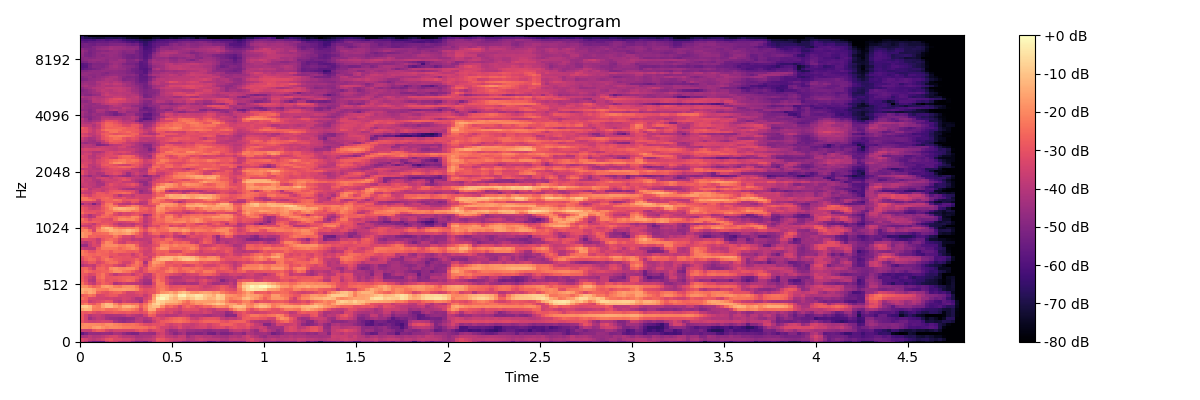

Values plotted in this chart, from the file beside it:
-3.413185119628906250e+01, -4.004663085937500000e+01, -4.936619567871093750e+01, -5.427245712280273438e+01, -5.459078979492187500e+01, -5.355279922485351562e+01, -4.015158843994140625e+01, -3.419926834106445312e+01, -3.584889984130859375e+01, -4.174961090087890625e+01, -4.256988143920898438e+01, -4.191946411132812500e+01, -4.838660812377929688e+01, -5.330911254882812500e+01, -5.186927032470703125e+01, -5.573571777343750000e+01, -4.852476882934570312e+01, -3.940256118774414062e+01, -3.277967453002929688e+01, -3.238776397705078125e+01, -3.393131256103515625e+01, -3.728635787963867188e+01, -4.287179565429687500e+01, -4.473490905761718750e+01
-3.233417510986328125e+01, -3.466908264160156250e+01, -3.763711166381835938e+01, -3.926961898803710938e+01, -3.695050811767578125e+01, -3.468405151367187500e+01, -3.013826179504394531e+01, -2.869972229003906250e+01, -3.279856872558593750e+01, -3.258634567260742188e+01, -3.462894058227539062e+01, -3.440965652465820312e+01, -3.630445861816406250e+01, -4.012187957763671875e+01, -4.011121368408203125e+01, -3.893000030517578125e+01, -3.799993133544921875e+01, -3.634024810791015625e+01, -2.859825706481933594e+01, -2.950477027893066406e+01, -3.280451202392578125e+01, -3.445283508300781250e+01, -3.609380340576171875e+01, -3.506665420532226562e+01
-4.280724334716796875e+01, -4.216240692138671875e+01, -3.851093292236328125e+01, -4.100047302246093750e+01, -4.035829544067382812e+01, -3.844013214111328125e+01, -3.614842224121093750e+01, -3.407382202148437500e+01, -3.347380828857421875e+01, -3.699342346191406250e+01, -3.977772521972656250e+01, -3.974675750732421875e+01, -4.027649688720703125e+01, -4.332818222045898438e+01, -4.250024414062500000e+01, -4.183095550537109375e+01, -4.128303527832031250e+01, -3.891730117797851562e+01, -3.429710769653320312e+01, -3.300321197509765625e+01, -3.794538497924804688e+01, -3.849295806884765625e+01, -4.064321899414062500e+01, -3.734664535522460938e+01
-5.629767990112304688e+01, -5.110620880126953125e+01, -4.628768157958984375e+01, -4.636717987060546875e+01, -4.682906341552734375e+01, -4.587950897216796875e+01, -4.563435363769531250e+01, -4.679527282714843750e+01, -4.254166412353515625e+01, -4.292066192626953125e+01, -4.709745788574218750e+01, -4.991268157958984375e+01, -5.141057968139648438e+01, -5.090132141113281250e+01, -4.451913452148437500e+01, -4.510505676269531250e+01, -4.568999862670898438e+01, -4.608098220825195312e+01, -3.692044830322265625e+01, -3.490972900390625000e+01, -4.086843109130859375e+01, -4.425688934326171875e+01, -4.902411270141601562e+01, -4.549167633056640625e+01
-3.619333267211914062e+01, -3.683248901367187500e+01, -3.668287658691406250e+01, -3.010698318481445312e+01, -2.732354736328125000e+01, -2.873567390441894531e+01, -3.364717102050781250e+01, -3.650597000122070312e+01, -3.406242370605468750e+01, -3.392221832275390625e+01, -3.417451858520507812e+01, -3.464511489868164062e+01, -3.456702041625976562e+01, -3.134503173828125000e+01, -2.863436126708984375e+01, -3.081733512878417969e+01, -3.657681655883789062e+01, -3.380998229980468750e+01, -3.172184753417968750e+01, -3.374995422363281250e+01, -4.113277816772460938e+01, -4.550714492797851562e+01, -4.477661132812500000e+01, -4.043315887451171875e+01
-1.887404251098632812e+01, -1.923217964172363281e+01, -2.043492889404296875e+01, -1.710435104370117188e+01, -1.573764896392822266e+01, -1.851461029052734375e+01, -2.069633293151855469e+01, -1.907593154907226562e+01, -1.950781059265136719e+01, -2.035553741455078125e+01, -2.212157440185546875e+01, -2.212824440002441406e+01, -2.291495895385742188e+01, -2.373626136779785156e+01, -2.386500549316406250e+01, -2.446018218994140625e+01, -2.738085746765136719e+01, -2.618815612792968750e+01, -3.026480293273925781e+01, -3.441107940673828125e+01, -3.487908554077148438e+01, -3.822669219970703125e+01, -3.600307464599609375e+01, -3.176038551330566406e+01
-2.056117630004882812e+01, -1.929672813415527344e+01, -1.989624595642089844e+01, -1.946130561828613281e+01, -2.013370132446289062e+01, -2.154143524169921875e+01, -1.881656074523925781e+01, -1.857025909423828125e+01, -2.070893859863281250e+01, -2.217551994323730469e+01, -2.392098236083984375e+01, -2.424667930603027344e+01, -2.362689590454101562e+01, -2.520143508911132812e+01, -2.830968666076660156e+01, -3.147395706176757812e+01, -3.248090362548828125e+01, -3.093575859069824219e+01, -3.116917419433593750e+01, -2.916578292846679688e+01, -3.296886444091796875e+01, -3.558446121215820312e+01, -3.320562744140625000e+01, -3.166691970825195312e+01
-2.937560844421386719e+01, -3.359509277343750000e+01, -3.569090652465820312e+01, -3.646108627319335938e+01, -3.507153701782226562e+01, -3.402149581909179688e+01, -3.433638000488281250e+01, -3.494320678710937500e+01, -4.234339904785156250e+01, -4.497702407836914062e+01, -4.703261947631835938e+01, -4.439694213867187500e+01, -4.338518905639648438e+01, -3.858438491821289062e+01, -3.895028686523437500e+01, -4.408276367187500000e+01, -4.304280853271484375e+01, -3.690087890625000000e+01, -3.212339401245117188e+01, -2.827044486999511719e+01, -2.709277534484863281e+01, -2.568210983276367188e+01, -2.408384704589843750e+01, -2.341748809814453125e+01
-2.843798828125000000e+01, -3.408349227905273438e+01, -4.465441131591796875e+01, -4.082761001586914062e+01, -3.781141662597656250e+01, -3.844113159179687500e+01, -4.328098297119140625e+01, -4.490657806396484375e+01, -4.555394744873046875e+01, -4.688886642456054688e+01, -4.811067581176757812e+01, -4.667993927001953125e+01, -4.598605346679687500e+01, -4.034155273437500000e+01, -3.882322311401367188e+01, -4.212770080566406250e+01, -4.003602981567382812e+01, -3.387066650390625000e+01, -3.109831237792968750e+01, -3.376618576049804688e+01, -3.044971847534179688e+01, -2.785581588745117188e+01, -2.607648849487304688e+01, -2.481407737731933594e+01
-2.861314582824707031e+01, -3.456995391845703125e+01, -4.010779953002929688e+01, -3.760530090332031250e+01, -3.686885833740234375e+01, -3.869099426269531250e+01, -4.231068420410156250e+01, -4.201148986816406250e+01, -4.144824600219726562e+01, -4.163181304931640625e+01, -4.022776794433593750e+01, -3.671675872802734375e+01, -3.904381942749023438e+01, -4.044816589355468750e+01, -4.157055282592773438e+01, -3.500992202758789062e+01, -2.697187042236328125e+01, -2.844894599914550781e+01, -3.648557662963867188e+01, -3.699217987060546875e+01, -4.050603103637695312e+01, -3.984471893310546875e+01, -3.980731201171875000e+01, -3.746818923950195312e+01
-2.777442359924316406e+01, -2.915307807922363281e+01, -2.758773422241210938e+01, -3.077956771850585938e+01, -3.301121902465820312e+01, -3.081128311157226562e+01, -2.980444335937500000e+01, -2.929811668395996094e+01, -2.756748008728027344e+01, -2.892985916137695312e+01, -2.924537277221679688e+01, -2.810233116149902344e+01, -2.970282363891601562e+01, -2.975706481933593750e+01, -3.173298263549804688e+01, -2.958433914184570312e+01, -2.169469070434570312e+01, -2.377990531921386719e+01, -3.080683326721191406e+01, -3.264253616333007812e+01, -3.467447662353515625e+01, -3.236036300659179688e+01, -3.708699035644531250e+01, -3.984090042114257812e+01
-1.499129009246826172e+01, -1.222154426574707031e+01, -1.305138778686523438e+01, -2.211536026000976562e+01, -2.220154190063476562e+01, -2.101398277282714844e+01, -2.453028106689453125e+01, -2.497225189208984375e+01, -2.352959060668945312e+01, -2.108943939208984375e+01, -1.900442123413085938e+01, -1.983356666564941406e+01, -2.205733489990234375e+01, -2.529998397827148438e+01, -3.259082794189453125e+01, -2.367285537719726562e+01, -1.358617591857910156e+01, -1.453221702575683594e+01, -2.573154640197753906e+01, -2.747531509399414062e+01, -3.211830139160156250e+01, -3.240062332153320312e+01, -3.302632141113281250e+01, -3.531557846069335938e+01
-9.366092681884765625e+00, -8.600990295410156250e+00, -1.137980651855468750e+01, -2.034215545654296875e+01, -2.202362823486328125e+01, -1.517518711090087891e+01, -1.102804565429687500e+01, -1.076979827880859375e+01, -1.560484695434570312e+01, -1.898803710937500000e+01, -1.293561172485351562e+01, -1.205869102478027344e+01, -1.413071727752685547e+01, -1.819040679931640625e+01, -2.797312545776367188e+01, -2.133882904052734375e+01, -1.356890106201171875e+01, -1.089523315429687500e+01, -1.111320877075195312e+01, -1.933908462524414062e+01, -2.665016746520996094e+01, -2.463900375366210938e+01, -2.819987678527832031e+01, -3.463077163696289062e+01
-2.426069259643554688e+01, -2.179388427734375000e+01, -2.692135620117187500e+01, -2.910515403747558594e+01, -2.453408432006835938e+01, -1.591879272460937500e+01, -1.120039939880371094e+01, -1.259309577941894531e+01, -2.060738182067871094e+01, -2.652997398376464844e+01, -2.273838233947753906e+01, -2.224068832397460938e+01, -2.415724182128906250e+01, -2.351399993896484375e+01, -2.919897270202636719e+01, -2.433562850952148438e+01, -1.615847206115722656e+01, -9.274406433105468750e+00, -6.299337387084960938e+00, -1.072484970092773438e+01, -1.706011199951171875e+01, -1.775279235839843750e+01, -1.755149841308593750e+01, -2.090169143676757812e+01
-2.834882926940917969e+01, -2.815844726562500000e+01, -3.675791549682617188e+01, -3.416201019287109375e+01, -3.225276184082031250e+01, -3.088270950317382812e+01, -2.809898185729980469e+01, -2.884175682067871094e+01, -3.707947921752929688e+01, -3.939197921752929688e+01, -3.427488708496093750e+01, -3.664319992065429688e+01, -3.783998107910156250e+01, -3.930845260620117188e+01, -4.390392303466796875e+01, -3.223687744140625000e+01, -2.337753677368164062e+01, -1.495769596099853516e+01, -7.083908081054687500e+00, -8.564090728759765625e+00, -1.121410560607910156e+01, -1.209919166564941406e+01, -1.320007705688476562e+01, -1.571534156799316406e+01
-2.361117935180664062e+01, -2.641570663452148438e+01, -3.251091384887695312e+01, -3.315836334228515625e+01, -3.407030868530273438e+01, -3.422508621215820312e+01, -3.509553527832031250e+01, -3.420243453979492188e+01, -3.567280578613281250e+01, -3.609716033935546875e+01, -3.401337432861328125e+01, -3.460921478271484375e+01, -3.730140686035156250e+01, -4.157366943359375000e+01, -4.168462371826171875e+01, -3.455254745483398438e+01, -3.071645545959472656e+01, -1.642730331420898438e+01, -3.462518692016601562e+00, -6.915035247802734375e-01, -4.088836669921875000e+00, -1.028551483154296875e+01, -1.325404548645019531e+01, -7.530818939208984375e+00
-2.755319595336914062e+01, -2.611866569519042969e+01, -2.293865585327148438e+01, -2.512928199768066406e+01, -3.360483932495117188e+01, -3.312438964843750000e+01, -3.061105155944824219e+01, -2.846836662292480469e+01, -2.853065299987792969e+01, -3.325378799438476562e+01, -3.347018432617187500e+01, -3.489629364013671875e+01, -3.505949020385742188e+01, -3.436811065673828125e+01, -3.227565002441406250e+01, -3.695626068115234375e+01, -3.210557556152343750e+01, -1.887517547607421875e+01, -8.744913101196289062e+00, -3.490816116333007812e+00, -3.562511444091796875e+00, -7.245323181152343750e+00, -1.039204406738281250e+01, -2.990022659301757812e+00
-1.462013721466064453e+01, -1.782709503173828125e+01, -1.426303482055664062e+01, -1.634431838989257812e+01, -2.653563880920410156e+01, -2.963349914550781250e+01, -3.036620903015136719e+01, -2.773804855346679688e+01, -2.579067802429199219e+01, -2.500410652160644531e+01, -2.976709365844726562e+01, -3.440127182006835938e+01, -3.424602508544921875e+01, -3.131042671203613281e+01, -3.024289512634277344e+01, -3.275323867797851562e+01, -3.007344818115234375e+01, -2.992307472229003906e+01, -2.435051155090332031e+01, -1.837788009643554688e+01, -1.713548278808593750e+01, -1.462130928039550781e+01, -1.800067329406738281e+01, -1.224992370605468750e+01
-1.305923461914062500e+01, -1.458158016204833984e+01, -1.423228931427001953e+01, -1.679122734069824219e+01, -2.118522644042968750e+01, -2.145673751831054688e+01, -2.210734748840332031e+01, -1.800556373596191406e+01, -1.712813186645507812e+01, -1.669320678710937500e+01, -1.611683082580566406e+01, -1.712019729614257812e+01, -1.776930046081542969e+01, -2.010042190551757812e+01, -2.773834609985351562e+01, -3.123359298706054688e+01, -3.021333694458007812e+01, -2.875521087646484375e+01, -2.415393829345703125e+01, -2.132682800292968750e+01, -2.523037910461425781e+01, -2.905564117431640625e+01, -2.825079727172851562e+01, -2.678067588806152344e+01
-1.847599601745605469e+01, -1.900811767578125000e+01, -2.297595977783203125e+01, -2.658263778686523438e+01, -2.411412048339843750e+01, -1.725178909301757812e+01, -1.583849048614501953e+01, -1.768923568725585938e+01, -2.160876083374023438e+01, -2.300218963623046875e+01, -1.923673439025878906e+01, -1.856932449340820312e+01, -1.871461868286132812e+01, -2.294904327392578125e+01, -3.246310043334960938e+01, -3.519255828857421875e+01, -3.524685287475585938e+01, -3.120046234130859375e+01, -2.348488235473632812e+01, -2.302213478088378906e+01, -2.601716613769531250e+01, -3.126987266540527344e+01, -3.007652282714843750e+01, -2.991174888610839844e+01
-2.365816688537597656e+01, -2.922662734985351562e+01, -3.517026519775390625e+01, -3.793073654174804688e+01, -3.072081756591796875e+01, -2.651548957824707031e+01, -2.817731475830078125e+01, -3.077982521057128906e+01, -4.170211410522460938e+01, -3.925806427001953125e+01, -3.631703186035156250e+01, -3.784563064575195312e+01, -3.896484375000000000e+01, -3.957498168945312500e+01, -4.026708221435546875e+01, -4.482884216308593750e+01, -4.515603637695312500e+01, -3.315703582763671875e+01, -2.233282852172851562e+01, -2.310901451110839844e+01, -3.267065811157226562e+01, -4.019537353515625000e+01, -4.309247589111328125e+01, -4.270090103149414062e+01
-2.672281646728515625e+01, -3.152392578125000000e+01, -3.908309555053710938e+01, -4.104805374145507812e+01, -2.843514060974121094e+01, -2.624176788330078125e+01, -3.042391967773437500e+01, -2.925205993652343750e+01, -3.058673477172851562e+01, -2.827529144287109375e+01, -2.661978530883789062e+01, -2.489447402954101562e+01, -2.626139068603515625e+01, -3.237146377563476562e+01, -3.895487594604492188e+01, -4.291577911376953125e+01, -4.354483032226562500e+01, -2.966596984863281250e+01, -2.294811630249023438e+01, -2.676829338073730469e+01, -3.292218399047851562e+01, -3.732601928710937500e+01, -3.994777679443359375e+01, -3.906434631347656250e+01
-2.767195510864257812e+01, -3.223017501831054688e+01, -3.628613281250000000e+01, -3.959909057617187500e+01, -2.603786277770996094e+01, -2.320110702514648438e+01, -2.920137214660644531e+01, -2.953225326538085938e+01, -2.854870223999023438e+01, -2.808917236328125000e+01, -2.679341697692871094e+01, -2.627137756347656250e+01, -2.606500434875488281e+01, -2.858983993530273438e+01, -3.282542800903320312e+01, -4.077554702758789062e+01, -3.860916519165039062e+01, -3.218387603759765625e+01, -2.510990524291992188e+01, -2.749263763427734375e+01, -3.498425292968750000e+01, -4.173669433593750000e+01, -4.135743331909179688e+01, -4.126747512817382812e+01
-2.800710296630859375e+01, -2.948789596557617188e+01, -3.371636199951171875e+01, -3.217668533325195312e+01, -2.659116363525390625e+01, -2.340836334228515625e+01, -2.891760444641113281e+01, -3.348216629028320312e+01, -3.870373916625976562e+01, -3.469724655151367188e+01, -3.348377227783203125e+01, -3.262786102294921875e+01, -3.744900131225585938e+01, -3.268016815185546875e+01, -3.049483680725097656e+01, -3.639843750000000000e+01, -3.883312988281250000e+01, -3.027319335937500000e+01, -2.541518592834472656e+01, -2.733857154846191406e+01, -2.857252311706542969e+01, -3.125896072387695312e+01, -3.363290405273437500e+01, -3.513405990600585938e+01
-2.687696647644042969e+01, -2.346960830688476562e+01, -2.634147262573242188e+01, -2.839259147644042969e+01, -2.778723526000976562e+01, -2.653536605834960938e+01, -2.626584434509277344e+01, -2.283191299438476562e+01, -1.897243118286132812e+01, -1.875581932067871094e+01, -2.225415802001953125e+01, -2.375953865051269531e+01, -2.811494064331054688e+01, -3.203596496582031250e+01, -3.499954605102539062e+01, -2.974617385864257812e+01, -2.546189498901367188e+01, -2.577441596984863281e+01, -2.774310302734375000e+01, -2.701463699340820312e+01, -2.256682968139648438e+01, -2.038038635253906250e+01, -2.385772514343261719e+01, -2.767091560363769531e+01
-2.598511314392089844e+01, -2.531336212158203125e+01, -3.058236694335937500e+01, -3.590576934814453125e+01, -2.610550880432128906e+01, -2.539541625976562500e+01, -2.818361663818359375e+01, -1.948321151733398438e+01, -1.777457046508789062e+01, -1.990200614929199219e+01, -2.007487297058105469e+01, -1.884330749511718750e+01, -1.926854324340820312e+01, -2.390708541870117188e+01, -3.428162002563476562e+01, -2.993332099914550781e+01, -2.219290542602539062e+01, -2.285382461547851562e+01, -2.478618240356445312e+01, -2.873035812377929688e+01, -2.660517501831054688e+01, -2.188422012329101562e+01, -2.461208915710449219e+01, -2.766888427734375000e+01
-4.045825958251953125e+01, -3.789846420288085938e+01, -3.637743759155273438e+01, -3.800909423828125000e+01, -3.047076606750488281e+01, -2.725927352905273438e+01, -2.961735916137695312e+01, -2.849984741210937500e+01, -3.231768798828125000e+01, -3.577717208862304688e+01, -3.717605972290039062e+01, -2.971247482299804688e+01, -2.512213325500488281e+01, -2.322985839843750000e+01, -2.791238021850585938e+01, -3.564803314208984375e+01, -2.490695762634277344e+01, -1.988480377197265625e+01, -2.223887634277343750e+01, -2.386279678344726562e+01, -2.837927818298339844e+01, -2.773560142517089844e+01, -3.053237915039062500e+01, -2.931609344482421875e+01
-3.518888473510742188e+01, -3.258972930908203125e+01, -2.870529365539550781e+01, -2.884991645812988281e+01, -3.349705123901367188e+01, -3.083560180664062500e+01, -2.609677124023437500e+01, -2.425236129760742188e+01, -2.489299201965332031e+01, -2.956182861328125000e+01, -3.416056823730468750e+01, -3.411604690551757812e+01, -2.940963554382324219e+01, -2.263570404052734375e+01, -2.684080696105957031e+01, -4.224123382568359375e+01, -2.586172294616699219e+01, -1.700676155090332031e+01, -1.782178115844726562e+01, -2.078639793395996094e+01, -2.819000244140625000e+01, -2.954350662231445312e+01, -2.747667503356933594e+01, -2.763709449768066406e+01
-3.110984230041503906e+01, -2.697201919555664062e+01, -2.423798561096191406e+01, -2.521407890319824219e+01, -3.029828453063964844e+01, -2.587933349609375000e+01, -2.246796798706054688e+01, -2.499564743041992188e+01, -2.769015884399414062e+01, -2.933536529541015625e+01, -3.005276489257812500e+01, -3.056946372985839844e+01, -2.981373214721679688e+01, -2.616843223571777344e+01, -3.057834053039550781e+01, -3.414026641845703125e+01, -3.315188598632812500e+01, -2.088876342773437500e+01, -1.397138023376464844e+01, -1.130086135864257812e+01, -1.114250946044921875e+01, -1.213324356079101562e+01, -1.687687301635742188e+01, -1.319680786132812500e+01
-2.950020217895507812e+01, -2.567333221435546875e+01, -2.504714393615722656e+01, -2.839021682739257812e+01, -2.958654403686523438e+01, -2.527844429016113281e+01, -2.534889984130859375e+01, -3.291186904907226562e+01, -2.942734146118164062e+01, -2.921239852905273438e+01, -3.029711723327636719e+01, -2.990352630615234375e+01, -3.258654785156250000e+01, -3.332477188110351562e+01, -2.949560928344726562e+01, -3.064427757263183594e+01, -3.669783020019531250e+01, -2.824013519287109375e+01, -1.885264968872070312e+01, -1.394180297851562500e+01, -1.253761863708496094e+01, -1.210754966735839844e+01, -1.391731071472167969e+01, -1.136697387695312500e+01
-2.248615455627441406e+01, -2.384321975708007812e+01, -2.592518234252929688e+01, -2.672552680969238281e+01, -2.514220619201660156e+01, -2.653473281860351562e+01, -2.667758560180664062e+01, -2.950166893005371094e+01, -2.909726715087890625e+01, -3.219070816040039062e+01, -3.176808357238769531e+01, -3.100548362731933594e+01, -3.642372512817382812e+01, -3.175912475585937500e+01, -2.868832206726074219e+01, -3.566216659545898438e+01, -3.396453094482421875e+01, -3.268595886230468750e+01, -2.749617004394531250e+01, -2.900336456298828125e+01, -2.639269256591796875e+01, -2.707567977905273438e+01, -2.674002456665039062e+01, -2.434306907653808594e+01
-2.229898452758789062e+01, -2.547975349426269531e+01, -2.973209190368652344e+01, -3.019658660888671875e+01, -2.587484550476074219e+01, -2.645010757446289062e+01, -2.550039100646972656e+01, -2.854329681396484375e+01, -2.490317153930664062e+01, -2.528189277648925781e+01, -2.598289871215820312e+01, -2.790045547485351562e+01, -2.855837631225585938e+01, -2.747144889831542969e+01, -3.200321197509765625e+01, -3.560209655761718750e+01, -3.568008422851562500e+01, -2.987123107910156250e+01, -2.686692428588867188e+01, -2.729637718200683594e+01, -2.664447212219238281e+01, -3.257757568359375000e+01, -3.330395126342773438e+01, -3.320333862304687500e+01
-3.588080215454101562e+01, -3.757414245605468750e+01, -3.846591186523437500e+01, -3.853368759155273438e+01, -2.760728263854980469e+01, -2.237833595275878906e+01, -2.226899719238281250e+01, -2.241947937011718750e+01, -2.309743118286132812e+01, -2.611184883117675781e+01, -2.345215415954589844e+01, -2.179616928100585938e+01, -1.913294219970703125e+01, -2.242302703857421875e+01, -3.015678024291992188e+01, -3.327814483642578125e+01, -3.517837524414062500e+01, -2.842724990844726562e+01, -2.211363410949707031e+01, -1.718905258178710938e+01, -1.841398048400878906e+01, -2.448546028137207031e+01, -2.449797058105468750e+01, -2.388347816467285156e+01
-4.564776992797851562e+01, -4.608070373535156250e+01, -3.707653427124023438e+01, -3.266857910156250000e+01, -3.348976135253906250e+01, -2.162979507446289062e+01, -1.924759674072265625e+01, -1.915479660034179688e+01, -1.919842529296875000e+01, -2.242037963867187500e+01, -2.301007080078125000e+01, -1.983455276489257812e+01, -1.967664337158203125e+01, -2.682157516479492188e+01, -3.494006347656250000e+01, -3.667199325561523438e+01, -3.495891571044921875e+01, -3.171443367004394531e+01, -2.983612442016601562e+01, -2.058970069885253906e+01, -1.989297485351562500e+01, -2.283167266845703125e+01, -2.058708953857421875e+01, -2.304662322998046875e+01
-3.795883178710937500e+01, -4.035688018798828125e+01, -3.606796264648437500e+01, -3.213256835937500000e+01, -3.620975494384765625e+01, -2.580584716796875000e+01, -1.977199554443359375e+01, -2.115215682983398438e+01, -2.874633216857910156e+01, -3.414340591430664062e+01, -3.612666320800781250e+01, -3.089008712768554688e+01, -3.220618438720703125e+01, -3.183028602600097656e+01, -3.484630966186523438e+01, -3.682870864868164062e+01, -3.907644653320312500e+01, -3.018247222900390625e+01, -2.769991493225097656e+01, -2.415330505371093750e+01, -2.542128181457519531e+01, -2.886909103393554688e+01, -2.593209266662597656e+01, -2.773737335205078125e+01
-3.210536956787109375e+01, -3.076318740844726562e+01, -3.168742561340332031e+01, -3.265061187744140625e+01, -3.736155319213867188e+01, -2.981072998046875000e+01, -2.627650642395019531e+01, -2.454880714416503906e+01, -2.704904937744140625e+01, -3.240230941772460938e+01, -3.534330368041992188e+01, -3.510071563720703125e+01, -3.898848342895507812e+01, -3.720603942871093750e+01, -3.902641296386718750e+01, -3.797909545898437500e+01, -3.781079483032226562e+01, -2.931357383728027344e+01, -2.830398178100585938e+01, -2.973701667785644531e+01, -2.471117401123046875e+01, -2.482618141174316406e+01, -3.171499633789062500e+01, -3.400870895385742188e+01
-1.721246337890625000e+01, -1.964722824096679688e+01, -2.660796356201171875e+01, -2.598442459106445312e+01, -2.758163070678710938e+01, -2.770844459533691406e+01, -2.681645011901855469e+01, -2.768860626220703125e+01, -2.221468925476074219e+01, -2.720429420471191406e+01, -3.295830535888671875e+01, -3.258300781250000000e+01, -3.626573562622070312e+01, -3.086247253417968750e+01, -3.109303092956542969e+01, -3.692467880249023438e+01, -3.614542770385742188e+01, -3.391661453247070312e+01, -3.226858520507812500e+01, -3.915292358398437500e+01, -3.313927841186523438e+01, -3.036795043945312500e+01, -3.797439575195312500e+01, -4.052798080444335938e+01
-1.724885559082031250e+01, -1.938878440856933594e+01, -2.077126312255859375e+01, -2.646595573425292969e+01, -2.557248115539550781e+01, -2.458793449401855469e+01, -2.424272346496582031e+01, -1.956488800048828125e+01, -1.697294235229492188e+01, -1.816796875000000000e+01, -1.701714324951171875e+01, -1.547480392456054688e+01, -1.979512023925781250e+01, -2.524659538269042969e+01, -3.009608840942382812e+01, -3.731163406372070312e+01, -3.127686882019042969e+01, -2.584835624694824219e+01, -2.544819450378417969e+01, -2.994159889221191406e+01, -3.058122444152832031e+01, -2.841637802124023438e+01, -3.459787368774414062e+01, -3.068017959594726562e+01
-2.106957626342773438e+01, -1.977629852294921875e+01, -2.504452133178710938e+01, -3.430519104003906250e+01, -2.077536010742187500e+01, -1.724648094177246094e+01, -1.566684246063232422e+01, -1.240552139282226562e+01, -1.454631900787353516e+01, -1.595673274993896484e+01, -1.394332122802734375e+01, -1.137056350708007812e+01, -1.375029373168945312e+01, -1.715659141540527344e+01, -2.512469291687011719e+01, -3.040850830078125000e+01, -2.349166679382324219e+01, -2.144251823425292969e+01, -2.476983261108398438e+01, -2.460612869262695312e+01, -2.432337760925292969e+01, -1.864709091186523438e+01, -1.892184257507324219e+01, -1.960085296630859375e+01
-2.435027122497558594e+01, -2.751068687438964844e+01, -3.463584136962890625e+01, -3.306528472900390625e+01, -2.421275711059570312e+01, -1.477328300476074219e+01, -1.132540321350097656e+01, -1.327837181091308594e+01, -1.986102676391601562e+01, -2.268577003479003906e+01, -2.258274841308593750e+01, -2.145289802551269531e+01, -2.190378570556640625e+01, -2.056361389160156250e+01, -2.810325241088867188e+01, -3.419933700561523438e+01, -2.523507881164550781e+01, -2.441001701354980469e+01, -2.767511940002441406e+01, -2.443021965026855469e+01, -2.215893363952636719e+01, -1.822579574584960938e+01, -1.931222343444824219e+01, -2.262474060058593750e+01
-3.621141433715820312e+01, -3.656230545043945312e+01, -3.750411987304687500e+01, -3.328884506225585938e+01, -2.925233650207519531e+01, -2.288741111755371094e+01, -2.433239555358886719e+01, -2.737993049621582031e+01, -3.168722343444824219e+01, -3.639102554321289062e+01, -3.762253952026367188e+01, -3.548150253295898438e+01, -3.705897140502929688e+01, -2.955860137939453125e+01, -3.194506835937500000e+01, -4.072406005859375000e+01, -3.463150024414062500e+01, -3.152469062805175781e+01, -3.269858169555664062e+01, -2.643427658081054688e+01, -2.552356910705566406e+01, -3.401883316040039062e+01, -3.098890113830566406e+01, -3.334117889404296875e+01
-3.008876800537109375e+01, -3.225754165649414062e+01, -3.406359100341796875e+01, -3.837086486816406250e+01, -3.127896690368652344e+01, -2.880159950256347656e+01, -2.864053726196289062e+01, -3.094680213928222656e+01, -3.632412338256835938e+01, -4.078321838378906250e+01, -3.785775756835937500e+01, -3.754497146606445312e+01, -3.979460144042968750e+01, -3.619344711303710938e+01, -3.446733093261718750e+01, -3.748900604248046875e+01, -3.381625366210937500e+01, -2.785634613037109375e+01, -2.777603149414062500e+01, -2.955654144287109375e+01, -2.747879028320312500e+01, -2.797086143493652344e+01, -2.693862724304199219e+01, -2.803663253784179688e+01
-2.596199607849121094e+01, -2.573162651062011719e+01, -2.843416213989257812e+01, -2.683152389526367188e+01, -2.804598808288574219e+01, -3.137996482849121094e+01, -3.059034347534179688e+01, -3.100303268432617188e+01, -3.200974655151367188e+01, -3.467637252807617188e+01, -3.444121932983398438e+01, -3.279743957519531250e+01, -3.076067352294921875e+01, -2.753134918212890625e+01, -3.176309776306152344e+01, -3.941399765014648438e+01, -3.482404708862304688e+01, -2.757134819030761719e+01, -2.596975135803222656e+01, -2.611280250549316406e+01, -2.262969207763671875e+01, -2.156755828857421875e+01, -1.980349731445312500e+01, -1.947540664672851562e+01
-2.371284103393554688e+01, -2.786119461059570312e+01, -3.387762451171875000e+01, -2.951269340515136719e+01, -2.902823448181152344e+01, -3.039145088195800781e+01, -3.141605186462402344e+01, -3.306317138671875000e+01, -2.604252243041992188e+01, -2.047079849243164062e+01, -1.959047889709472656e+01, -2.077597618103027344e+01, -2.014750099182128906e+01, -2.365374374389648438e+01, -3.062265205383300781e+01, -3.799195861816406250e+01, -3.454804229736328125e+01, -2.975945281982421875e+01, -2.451930618286132812e+01, -2.556001472473144531e+01, -2.098231506347656250e+01, -2.133385086059570312e+01, -2.360379028320312500e+01, -2.199324989318847656e+01
-3.291801452636718750e+01, -3.606252288818359375e+01, -4.033303833007812500e+01, -3.822952270507812500e+01, -2.766925621032714844e+01, -2.454862976074218750e+01, -2.581634902954101562e+01, -2.782057571411132812e+01, -2.643740081787109375e+01, -2.324553298950195312e+01, -2.322012710571289062e+01, -2.450504493713378906e+01, -1.946464729309082031e+01, -2.039414405822753906e+01, -2.738376235961914062e+01, -3.819792938232421875e+01, -3.297700119018554688e+01, -2.658558654785156250e+01, -2.306909179687500000e+01, -2.801912879943847656e+01, -2.075116920471191406e+01, -1.963248825073242188e+01, -2.668142318725585938e+01, -3.005770683288574219e+01
-3.130859565734863281e+01, -3.568572235107421875e+01, -4.215045166015625000e+01, -3.679854202270507812e+01, -3.341022491455078125e+01, -2.718992996215820312e+01, -2.415189743041992188e+01, -2.749783897399902344e+01, -3.234537506103515625e+01, -3.531490707397460938e+01, -3.222010421752929688e+01, -3.281764602661132812e+01, -2.997924423217773438e+01, -2.849956512451171875e+01, -3.417328262329101562e+01, -4.447144317626953125e+01, -3.954133605957031250e+01, -2.829427146911621094e+01, -2.398251724243164062e+01, -2.730635452270507812e+01, -2.437863540649414062e+01, -2.313921928405761719e+01, -2.855790901184082031e+01, -3.343346786499023438e+01
-2.450660705566406250e+01, -2.858962059020996094e+01, -2.944588279724121094e+01, -2.971846771240234375e+01, -3.249964523315429688e+01, -3.155068588256835938e+01, -2.343478584289550781e+01, -2.289287376403808594e+01, -3.107643508911132812e+01, -3.500817108154296875e+01, -3.251839447021484375e+01, -3.344404602050781250e+01, -3.183981132507324219e+01, -2.966925239562988281e+01, -3.094414901733398438e+01, -2.986133384704589844e+01, -3.108950996398925781e+01, -2.798425674438476562e+01, -2.213036537170410156e+01, -2.381678771972656250e+01, -3.240553283691406250e+01, -3.454496765136718750e+01, -3.511541366577148438e+01, -3.416967773437500000e+01
-2.700118255615234375e+01, -3.038654518127441406e+01, -3.114986419677734375e+01, -3.030641746520996094e+01, -3.082664299011230469e+01, -2.787735557556152344e+01, -2.450184822082519531e+01, -2.403353881835937500e+01, -2.017185592651367188e+01, -1.895989227294921875e+01, -1.760320854187011719e+01, -1.846896362304687500e+01, -2.260062026977539062e+01, -2.160331726074218750e+01, -2.693972587585449219e+01, -2.897559165954589844e+01, -3.093993568420410156e+01, -2.751480674743652344e+01, -1.881065368652343750e+01, -2.069115829467773438e+01, -2.384257888793945312e+01, -2.711165618896484375e+01, -2.968199729919433594e+01, -2.946804046630859375e+01
-2.830091667175292969e+01, -3.036820220947265625e+01, -3.415673446655273438e+01, -3.571718215942382812e+01, -3.393717956542968750e+01, -2.942694282531738281e+01, -2.500019836425781250e+01, -2.023623085021972656e+01, -1.412630653381347656e+01, -1.279512786865234375e+01, -1.329747009277343750e+01, -1.472419834136962891e+01, -1.524727821350097656e+01, -1.856487274169921875e+01, -2.663561630249023438e+01, -2.569534683227539062e+01, -2.962344741821289062e+01, -2.669977760314941406e+01, -1.767998504638671875e+01, -1.898282432556152344e+01, -2.521084213256835938e+01, -2.386591529846191406e+01, -2.497638702392578125e+01, -2.623376274108886719e+01
-3.164350509643554688e+01, -3.434486770629882812e+01, -3.641025924682617188e+01, -3.671686553955078125e+01, -3.623221206665039062e+01, -2.767231941223144531e+01, -2.283212852478027344e+01, -2.020079421997070312e+01, -2.293275833129882812e+01, -3.025233268737792969e+01, -2.957057380676269531e+01, -2.564134597778320312e+01, -2.177942085266113281e+01, -2.269068336486816406e+01, -2.908481025695800781e+01, -3.341138076782226562e+01, -3.390982437133789062e+01, -3.197069358825683594e+01, -1.873797035217285156e+01, -1.516867828369140625e+01, -1.860956954956054688e+01, -1.798935127258300781e+01, -2.010364151000976562e+01, -2.459027099609375000e+01
-4.536352539062500000e+01, -3.843580627441406250e+01, -4.036623382568359375e+01, -5.066639709472656250e+01, -4.094828796386718750e+01, -3.038475227355957031e+01, -2.336487579345703125e+01, -2.205988693237304688e+01, -3.160786437988281250e+01, -3.752377700805664062e+01, -3.935651779174804688e+01, -4.009431838989257812e+01, -3.608813858032226562e+01, -3.895357894897460938e+01, -4.117217254638671875e+01, -3.885079956054687500e+01, -2.972781944274902344e+01, -2.761560249328613281e+01, -2.564106750488281250e+01, -1.698994636535644531e+01, -1.637585258483886719e+01, -1.702690696716308594e+01, -1.944227218627929688e+01, -2.592289733886718750e+01
-3.339285278320312500e+01, -3.410401153564453125e+01, -3.443144226074218750e+01, -3.608702087402343750e+01, -3.787202072143554688e+01, -3.242029571533203125e+01, -2.713858985900878906e+01, -2.717893981933593750e+01, -2.878420829772949219e+01, -2.721252059936523438e+01, -3.291682052612304688e+01, -3.547599792480468750e+01, -2.910978698730468750e+01, -3.107076454162597656e+01, -3.883023452758789062e+01, -3.886705017089843750e+01, -3.027793884277343750e+01, -2.224485397338867188e+01, -2.389488983154296875e+01, -2.746832656860351562e+01, -2.803990554809570312e+01, -2.949557304382324219e+01, -3.626119232177734375e+01, -4.194722366333007812e+01
-2.404918098449707031e+01, -2.323516082763671875e+01, -2.354437065124511719e+01, -2.655684852600097656e+01, -3.473495483398437500e+01, -2.715682029724121094e+01, -2.624908065795898438e+01, -2.639274978637695312e+01, -2.292147064208984375e+01, -2.444525527954101562e+01, -2.983253860473632812e+01, -2.875418472290039062e+01, -2.766637039184570312e+01, -2.778522682189941406e+01, -3.296248245239257812e+01, -3.494757461547851562e+01, -2.951121520996093750e+01, -2.239846038818359375e+01, -2.230842781066894531e+01, -2.524797630310058594e+01, -3.102277374267578125e+01, -3.080191612243652344e+01, -2.827094459533691406e+01, -3.138936805725097656e+01
-2.286998748779296875e+01, -2.356530570983886719e+01, -2.778471755981445312e+01, -2.908014297485351562e+01, -2.835136222839355469e+01, -2.641586685180664062e+01, -2.496436309814453125e+01, -2.727941513061523438e+01, -3.157812118530273438e+01, -3.191836929321289062e+01, -2.978123474121093750e+01, -3.428191375732421875e+01, -3.486502456665039062e+01, -3.284655380249023438e+01, -3.506943893432617188e+01, -3.548867797851562500e+01, -3.487609863281250000e+01, -2.656793022155761719e+01, -1.896161651611328125e+01, -1.869158172607421875e+01, -1.881024742126464844e+01, -1.516554927825927734e+01, -1.461039066314697266e+01, -1.344055175781250000e+01
-2.839230728149414062e+01, -3.202490997314453125e+01, -3.525192260742187500e+01, -3.087695312500000000e+01, -2.869567871093750000e+01, -2.768387985229492188e+01, -2.865389251708984375e+01, -2.899491500854492188e+01, -3.421464538574218750e+01, -4.111945343017578125e+01, -3.634010696411132812e+01, -3.556522369384765625e+01, -3.814696121215820312e+01, -3.391878890991210938e+01, -3.496331787109375000e+01, -3.540544891357421875e+01, -3.584402084350585938e+01, -3.106314277648925781e+01, -2.621386337280273438e+01, -2.567036628723144531e+01, -1.662651252746582031e+01, -1.318674468994140625e+01, -1.494322013854980469e+01, -1.515236949920654297e+01
-3.650553512573242188e+01, -3.704837799072265625e+01, -3.814878463745117188e+01, -3.345297241210937500e+01, -2.818531227111816406e+01, -2.912022781372070312e+01, -3.169859504699707031e+01, -2.852786064147949219e+01, -2.678628349304199219e+01, -2.564732742309570312e+01, -2.424919700622558594e+01, -2.566185760498046875e+01, -3.142853164672851562e+01, -3.724693298339843750e+01, -4.419528961181640625e+01, -4.247799682617187500e+01, -4.206908416748046875e+01, -3.154399108886718750e+01, -2.547486305236816406e+01, -2.871721839904785156e+01, -3.253334808349609375e+01, -3.201831436157226562e+01, -3.092979621887207031e+01, -3.301404571533203125e+01
-3.260240173339843750e+01, -3.557664871215820312e+01, -3.697026062011718750e+01, -3.449173355102539062e+01, -3.505131149291992188e+01, -3.806423950195312500e+01, -3.388612747192382812e+01, -2.990561676025390625e+01, -2.856284523010253906e+01, -2.898816299438476562e+01, -3.008291435241699219e+01, -3.138536834716796875e+01, -3.183029556274414062e+01, -3.760855102539062500e+01, -4.709255981445312500e+01, -4.306425857543945312e+01, -3.970775604248046875e+01, -2.667631912231445312e+01, -1.940088272094726562e+01, -2.293702697753906250e+01, -3.869122314453125000e+01, -4.462490081787109375e+01, -4.222732162475585938e+01, -3.924649429321289062e+01
-2.762574768066406250e+01, -3.146650695800781250e+01, -3.950180816650390625e+01, -3.674177169799804688e+01, -3.522985076904296875e+01, -3.678350448608398438e+01, -3.573558807373046875e+01, -3.277902221679687500e+01, -3.337792205810546875e+01, -3.703622055053710938e+01, -4.079927062988281250e+01, -4.266702270507812500e+01, -4.348670196533203125e+01, -4.131455230712890625e+01, -4.251148605346679688e+01, -4.232291412353515625e+01, -3.628186416625976562e+01, -2.298758316040039062e+01, -1.622709274291992188e+01, -1.673314285278320312e+01, -2.481979942321777344e+01, -2.770365905761718750e+01, -2.818252182006835938e+01, -2.703035545349121094e+01
-3.919525146484375000e+01, -3.736916351318359375e+01, -3.715278244018554688e+01, -3.969805526733398438e+01, -4.107892608642578125e+01, -3.605554199218750000e+01, -3.379465103149414062e+01, -3.292324066162109375e+01, -3.484533309936523438e+01, -3.580649566650390625e+01, -3.564086151123046875e+01, -3.488442611694335938e+01, -3.382586669921875000e+01, -3.757310867309570312e+01, -4.045924758911132812e+01, -4.172755050659179688e+01, -4.074827575683593750e+01, -2.728263854980468750e+01, -1.722321891784667969e+01, -1.347337341308593750e+01, -1.626815795898437500e+01, -1.855667686462402344e+01, -2.138053512573242188e+01, -2.440437126159667969e+01
-3.675416946411132812e+01, -3.619703292846679688e+01, -3.840969085693359375e+01, -3.904784011840820312e+01, -4.231833648681640625e+01, -4.270582580566406250e+01, -3.482627487182617188e+01, -3.093652534484863281e+01, -3.331531524658203125e+01, -3.491143798828125000e+01, -3.365979003906250000e+01, -3.176708030700683594e+01, -2.916817855834960938e+01, -3.270260238647460938e+01, -4.053151321411132812e+01, -4.705101394653320312e+01, -4.248087692260742188e+01, -3.238689804077148438e+01, -2.545150184631347656e+01, -2.121974563598632812e+01, -1.711595726013183594e+01, -1.738443374633789062e+01, -2.080380249023437500e+01, -2.560091018676757812e+01
-3.514743804931640625e+01, -3.740335083007812500e+01, -3.825930404663085938e+01, -3.947168731689453125e+01, -4.322144317626953125e+01, -4.011175155639648438e+01, -3.680948257446289062e+01, -3.601725769042968750e+01, -3.430517578125000000e+01, -3.326627731323242188e+01, -3.742300415039062500e+01, -3.734369277954101562e+01, -3.837194061279296875e+01, -4.131133270263671875e+01, -4.679090499877929688e+01, -4.698825073242187500e+01, -4.002945327758789062e+01, -3.353104019165039062e+01, -3.263754272460937500e+01, -3.006615066528320312e+01, -2.959541511535644531e+01, -3.309810256958007812e+01, -2.905700683593750000e+01, -2.678525161743164062e+01
... 67 more rows
